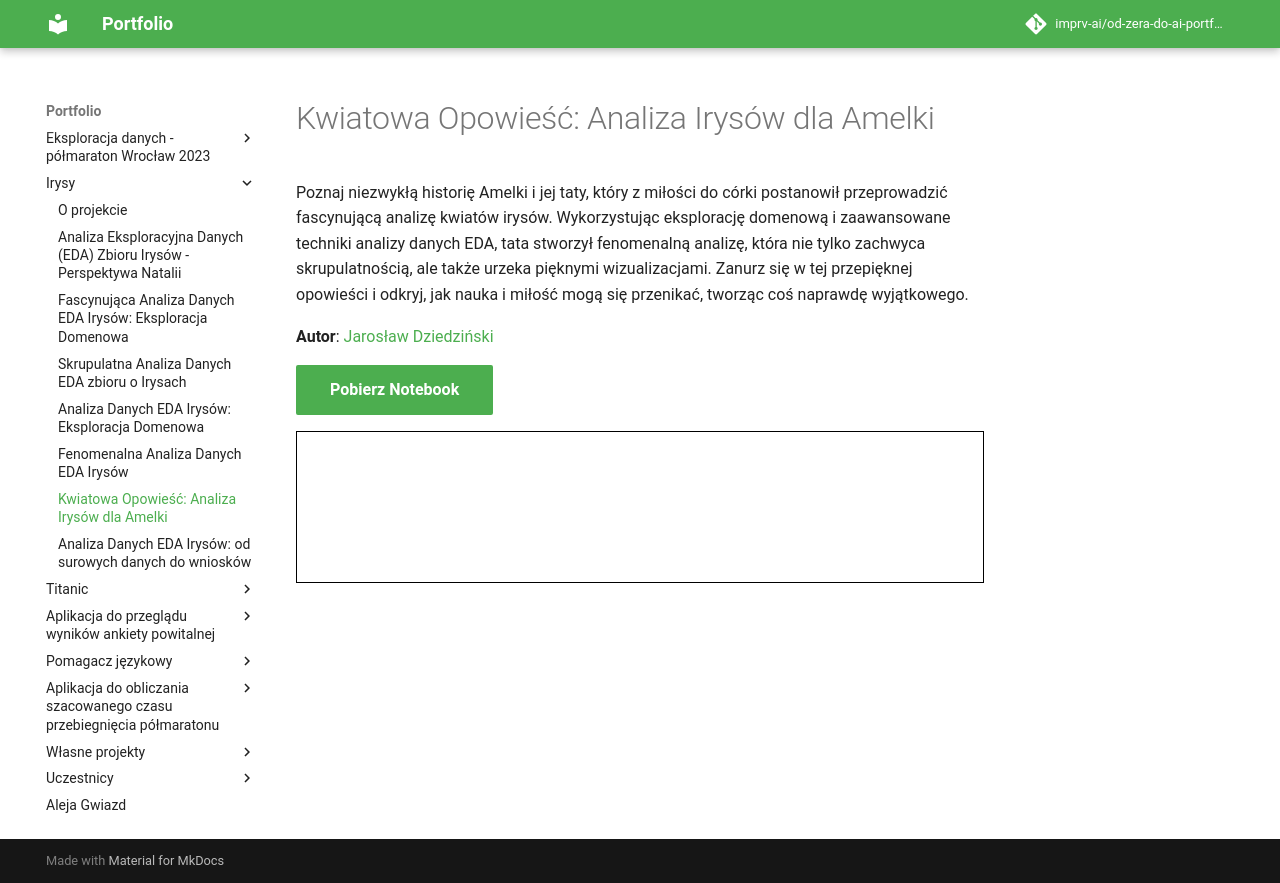

repository: imprv-ai/od-zera-do-ai-portfolio · page: projects/iris/eda_by_jaroslaw_dziedzinski/index.html · generator: mkdocs


# Kwiatowa Opowieść: Analiza Irysów dla Amelki

Poznaj niezwykłą historię Amelki i jej taty, który z miłości do córki postanowił przeprowadzić fascynującą analizę kwiatów irysów. Wykorzystując eksplorację domenową i zaawansowane techniki analizy danych EDA, tata stworzył fenomenalną analizę, która nie tylko zachwyca skrupulatnością, ale także urzeka pięknymi wizualizacjami. Zanurz się w tej przepięknej opowieści i odkryj, jak nauka i miłość mogą się przenikać, tworząc coś naprawdę wyjątkowego.

**Autor**: [Jarosław Dziedziński](/od-zera-do-ai-portfolio/uczestnicy/jaroslaw_dziedzinski)

<a href="iris.ipynb" class="md-button md-button--primary" download>Pobierz Notebook</a>

<iframe
    id="content"
    src="iris.html"
    width="100%"
    style="border:1px solid black;overflow:hidden;"
></iframe>
<script>
function resizeIframeToFitContent(iframe) {
    iframe.style.height = (iframe.contentWindow.document.documentElement.scrollHeight + 50) + "px";
    iframe.contentDocument.body.style["overflow"] = 'hidden';
}
window.addEventListener('load', function() {
    var iframe = document.getElementById('content');
    resizeIframeToFitContent(iframe);
});
window.addEventListener('resize', function() {
    var iframe = document.getElementById('content');
    resizeIframeToFitContent(iframe);
});
</script>
